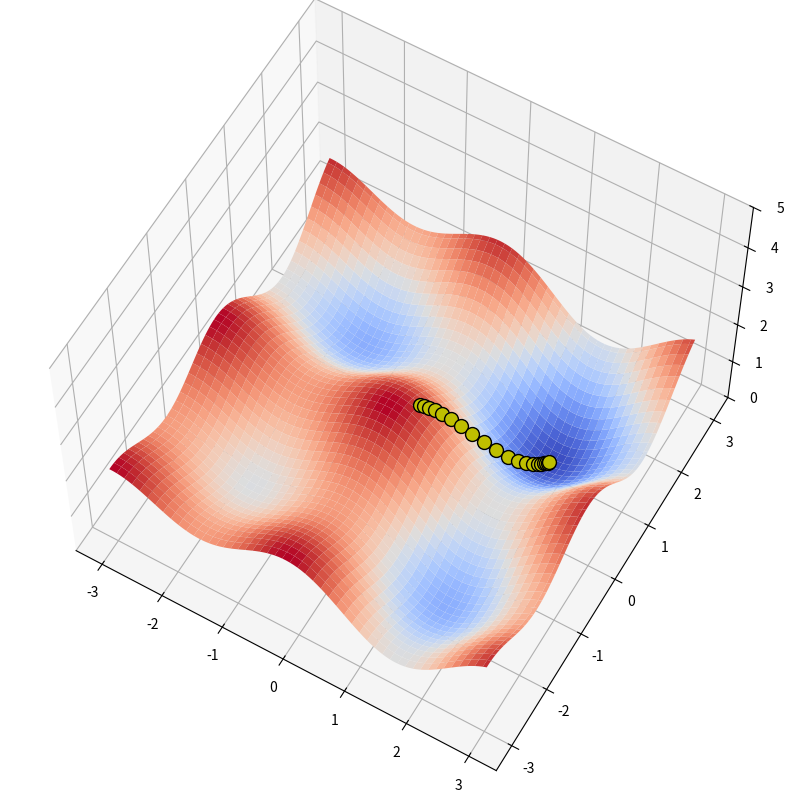
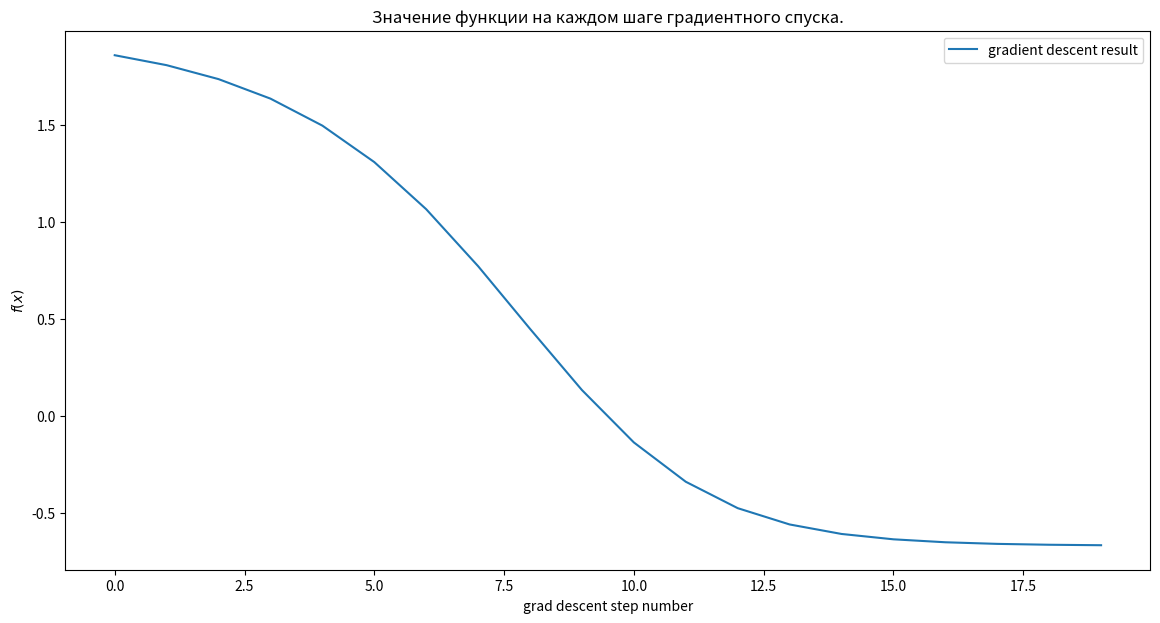

The script that saved these images, in order:
import numpy as np
import matplotlib.pyplot as plt

def f(x):
    """
    :param x: np.array(np.float) вектор длины 2
    :return: np.float
    """
    return np.sum(np.cos(x)**2 - np.sin(x)/3)


def grad_f(x):
    """
    Градиент функциии f, определенной выше.
    :param x: np.array[2]: float вектор длины 2
    :return: np.array[2]: float вектор длины 2
    """
    return ((-8/3) * np.sin(x) * np.cos(x))



def grad_descent_2d(f, grad_f, lr, num_iter=100, x0=None):
    """
    функция, которая реализует градиентный спуск в минимум для функции f от двух переменных.
        :param f: скалярная функция двух переменных
        :param grad_f: градиент функции f (вектор размерности 2)
        :param lr: learning rate алгоритма
        :param num_iter: количество итераций градиентного спуска
        :return: np.array[num_iter, 2] пар вида (x, f(x))
    """
    if x0 is None:
        x0 = np.random.random(2)

    # будем сохранять значения аргументов и значений функции
    # в процессе град. спуска в переменную history
    history = []

    # итерация цикла -- шаг градиентнго спуска
    curr_x = x0.copy()
    for iter_num in range(num_iter):
        entry = np.hstack((curr_x, f(curr_x)))
        history.append(entry)

        curr_x -= lr * grad_f(curr_x)

    return np.vstack(history)



steps = grad_descent_2d(f, grad_f, lr=0.1, num_iter=20)
steps
array = ([[4.88425603e-01, 8.70891284e-01, 8.05259722e-01],
       [4.05551673e-01, 7.72349540e-01, 6.42603421e-01],
       [3.33046924e-01, 6.72383592e-01, 4.94824604e-01],
       [2.71254971e-01, 5.74927194e-01, 3.67482062e-01],
       [2.19626254e-01, 4.83656749e-01, 2.63708328e-01],
       [1.77099949e-01, 4.01320343e-01, 1.83632866e-01],
       [1.42415945e-01, 3.29401006e-01, 1.24782462e-01],
       [1.14316333e-01, 2.68184005e-01, 8.32262182e-02],
       [9.16517345e-02, 2.17082263e-01, 5.47656449e-02],
       [7.34238658e-02, 1.75017004e-01, 3.57008577e-02],
       [5.87918134e-02, 1.40724029e-01, 2.31253707e-02],
       [4.70605270e-02, 1.12949327e-01, 1.49164496e-02],
       [3.76623121e-02, 9.05510992e-02, 9.59489465e-03],
       [3.01369706e-02, 7.25397136e-02, 6.16074901e-03],
       [2.41132253e-02, 5.80826113e-02, 3.95113269e-03],
       [1.92924495e-02, 4.64921977e-02, 2.53211993e-03],
       [1.54349169e-02, 3.72071516e-02, 1.62195116e-03],
       [1.23484238e-02, 2.97725872e-02, 1.03862089e-03],
       [9.87899009e-03, 2.38215879e-02, 6.64951986e-04],
       [7.90332062e-03, 1.90590725e-02, 4.25665439e-04]])


# %matplotlib osx
from matplotlib import cm
path = []
X, Y = np.meshgrid(np.linspace(-3, 3, 100), np.linspace(-3, 3, 100))
fig = plt.figure(figsize=(16, 10))
ax = fig.add_subplot(projection = '3d')
zs = np.array([f(np.array([x,y]))
              for x, y in zip(np.ravel(X), np.ravel(Y))])
Z = zs.reshape(X.shape)
ax.plot_surface(X, Y, Z, cmap=cm.coolwarm, zorder=2)
ax.plot(xs=steps[:, 0], ys=steps[:, 1], zs=steps[:, 2],
        marker='.', markersize=20, zorder=3,
        markerfacecolor='y', lw=3, c='black')
ax.set_zlim(0, 5)
ax.view_init(elev=60)
plt.show()


plt.figure(figsize=(14,7))
plt.xlabel('grad descent step number')
plt.ylabel('$f(x)$')
plt.title('Значение функции на каждом шаге градиентного спуска.')

f_values = list(map(lambda x: x[2], steps))
plt.plot(f_values, label='gradient descent result')
plt.legend()
plt.show()














